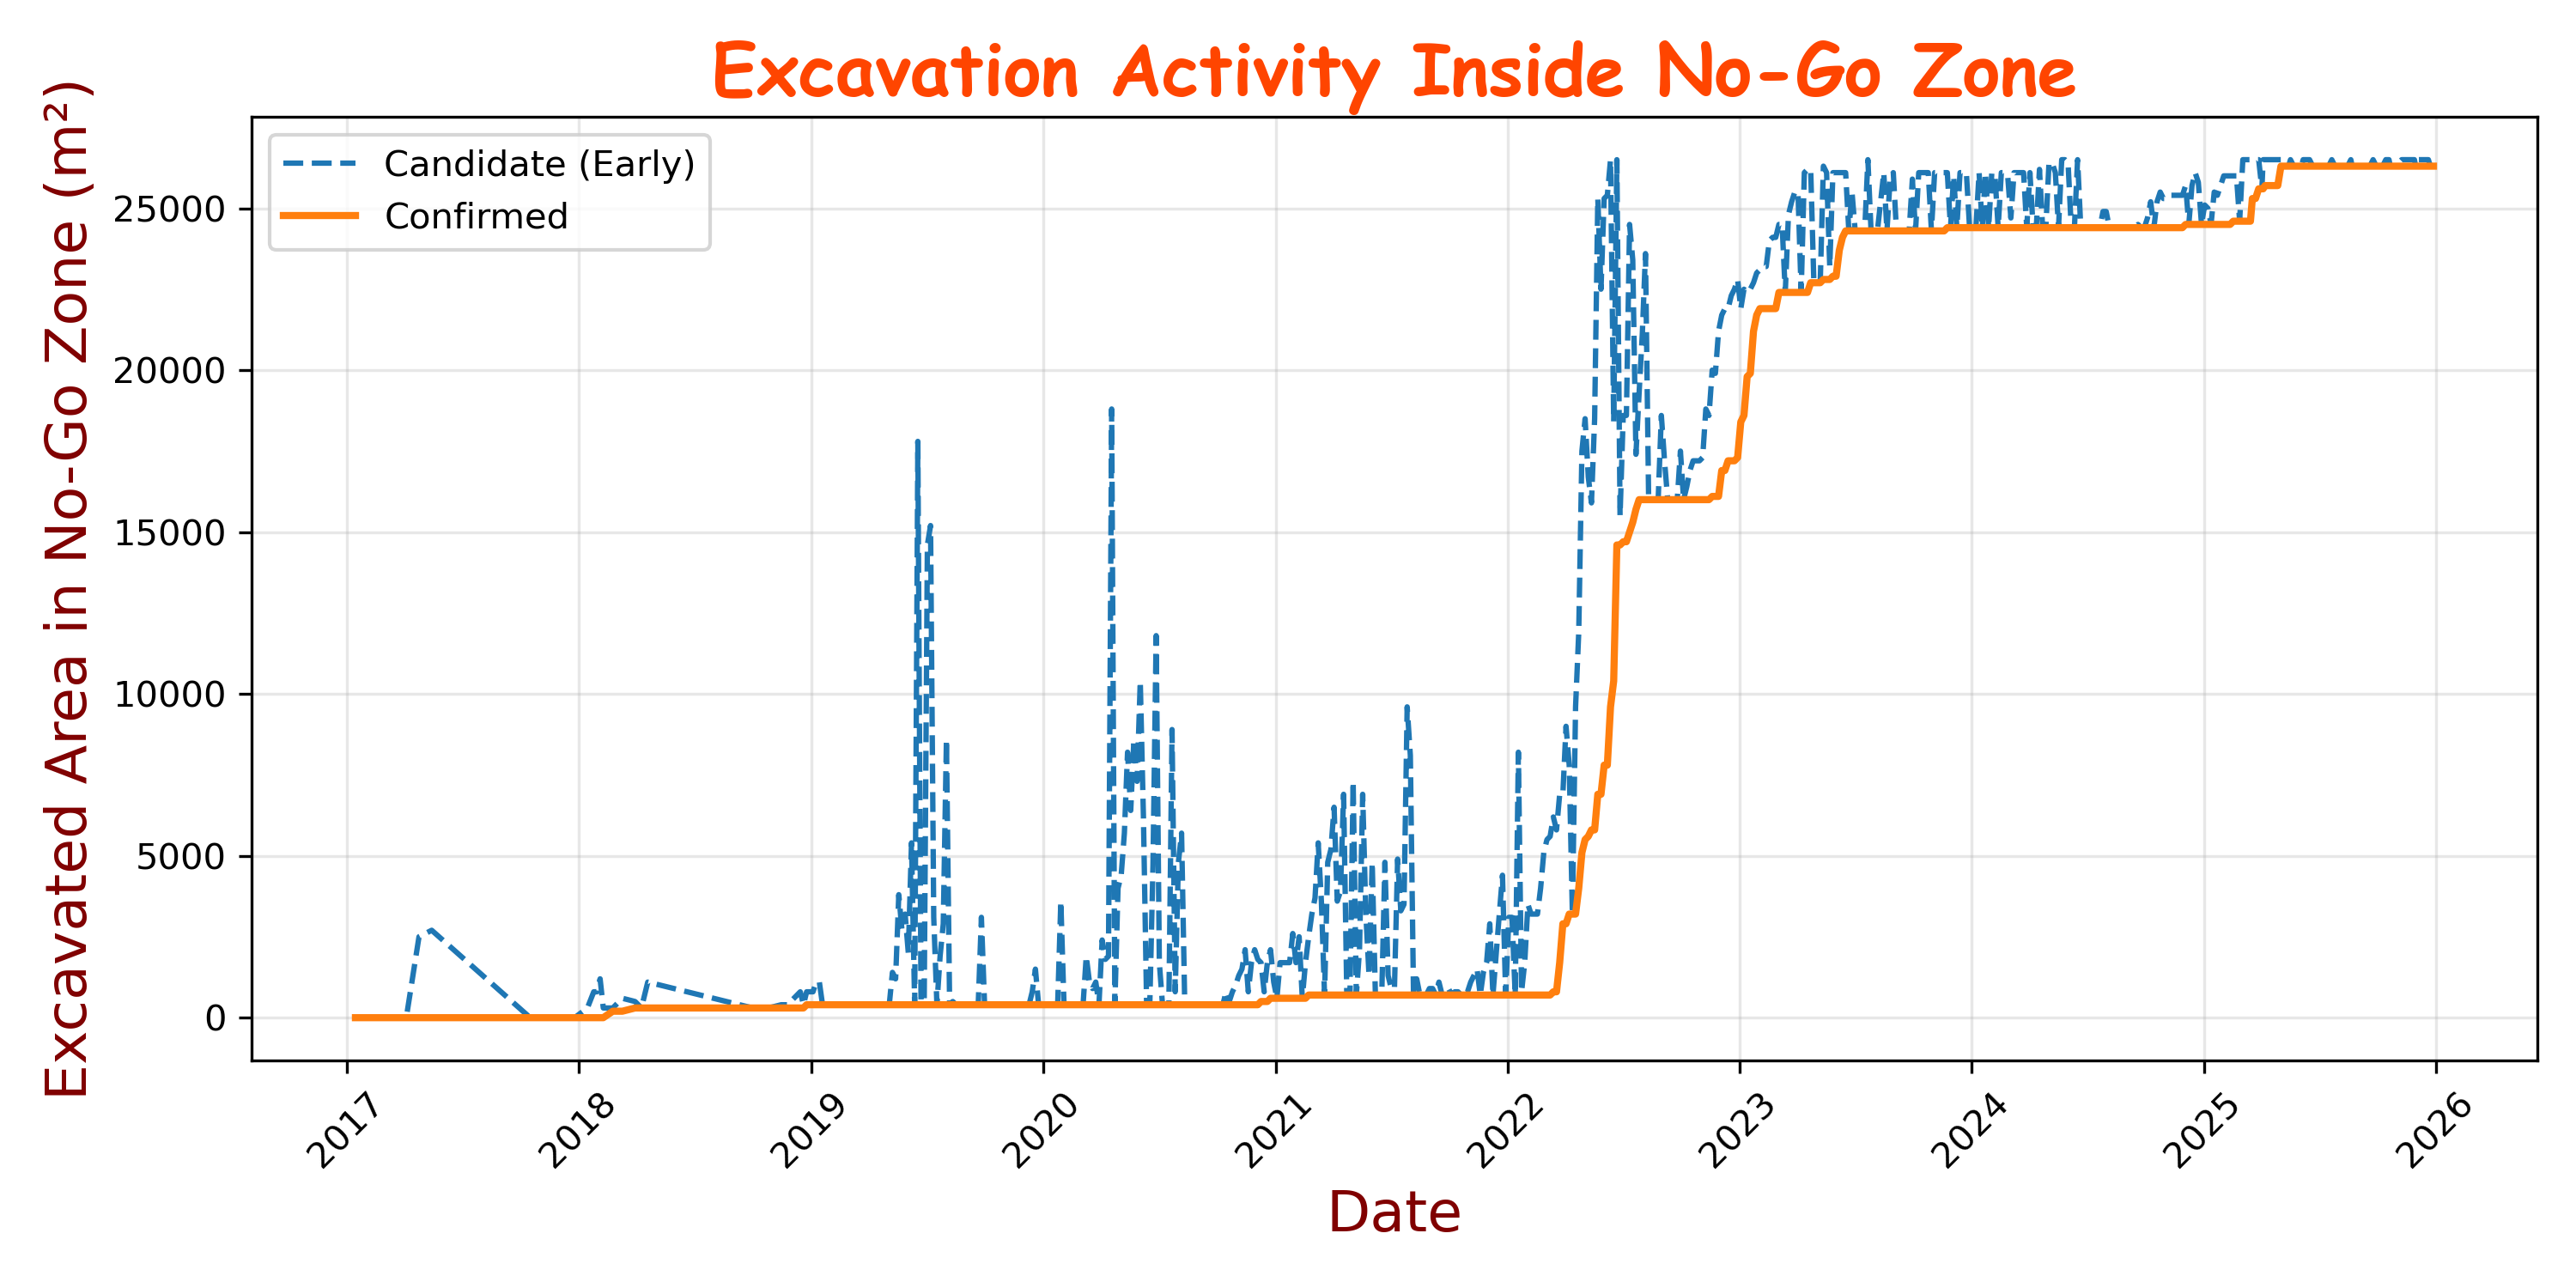

The table this chart was drawn from, first rows:
date, candidate_area_m2, confirmed_area_m2
2017-01-14, 0.0, 0.0
2017-01-24, 0.0, 0.0
2017-02-23, 0.0, 0.0
2017-04-04, 0.0, 0.0
2017-04-24, 2500, 0.0
2017-05-14, 2700, 0.0
2017-10-16, 0.0, 0.0
2017-11-10, 0.0, 0.0
2017-11-25, 0.0, 0.0
2017-11-30, 0.0, 0.0
2017-12-15, 0.0, 0.0
2017-12-25, 0.0, 0.0
2018-01-14, 300.0, 0.0
2018-01-24, 800.0, 0.0
2018-01-29, 800.0, 0.0
2018-02-03, 1200, 0.0
2018-02-08, 300.0, 0.0
2018-02-23, 300.0, 200.0
2018-03-10, 600.0, 200.0
2018-03-30, 500.0, 300.0
2018-04-09, 300.0, 300.0
2018-04-19, 1100, 300.0
2018-10-01, 300.0, 300.0
2018-10-16, 300.0, 300.0
2018-10-26, 300.0, 300.0
2018-11-15, 400.0, 300.0
2018-11-20, 400.0, 300.0
2018-11-25, 400.0, 300.0
2018-12-15, 800.0, 300.0
2018-12-20, 400.0, 300.0
2018-12-25, 800.0, 400.0
2018-12-30, 800.0, 400.0
2019-01-04, 800.0, 400.0
2019-01-09, 1100, 400.0
2019-01-14, 1100, 400.0
2019-01-19, 400.0, 400.0
2019-01-24, 400.0, 400.0
2019-01-29, 400.0, 400.0
2019-02-03, 400.0, 400.0
2019-02-08, 400.0, 400.0
2019-02-13, 400.0, 400.0
2019-02-18, 400.0, 400.0
2019-02-23, 400.0, 400.0
2019-02-28, 400.0, 400.0
2019-03-05, 400.0, 400.0
2019-03-10, 400.0, 400.0
2019-03-15, 400.0, 400.0
2019-03-20, 400.0, 400.0
2019-03-25, 400.0, 400.0
2019-03-30, 400.0, 400.0
2019-04-04, 400.0, 400.0
2019-04-09, 400.0, 400.0
2019-04-14, 400.0, 400.0
2019-04-19, 400.0, 400.0
2019-04-24, 400.0, 400.0
2019-04-29, 400.0, 400.0
2019-05-04, 400.0, 400.0
2019-05-09, 1400, 400.0
2019-05-14, 1200, 400.0
2019-05-19, 3800, 400.0
... 493 more rows
